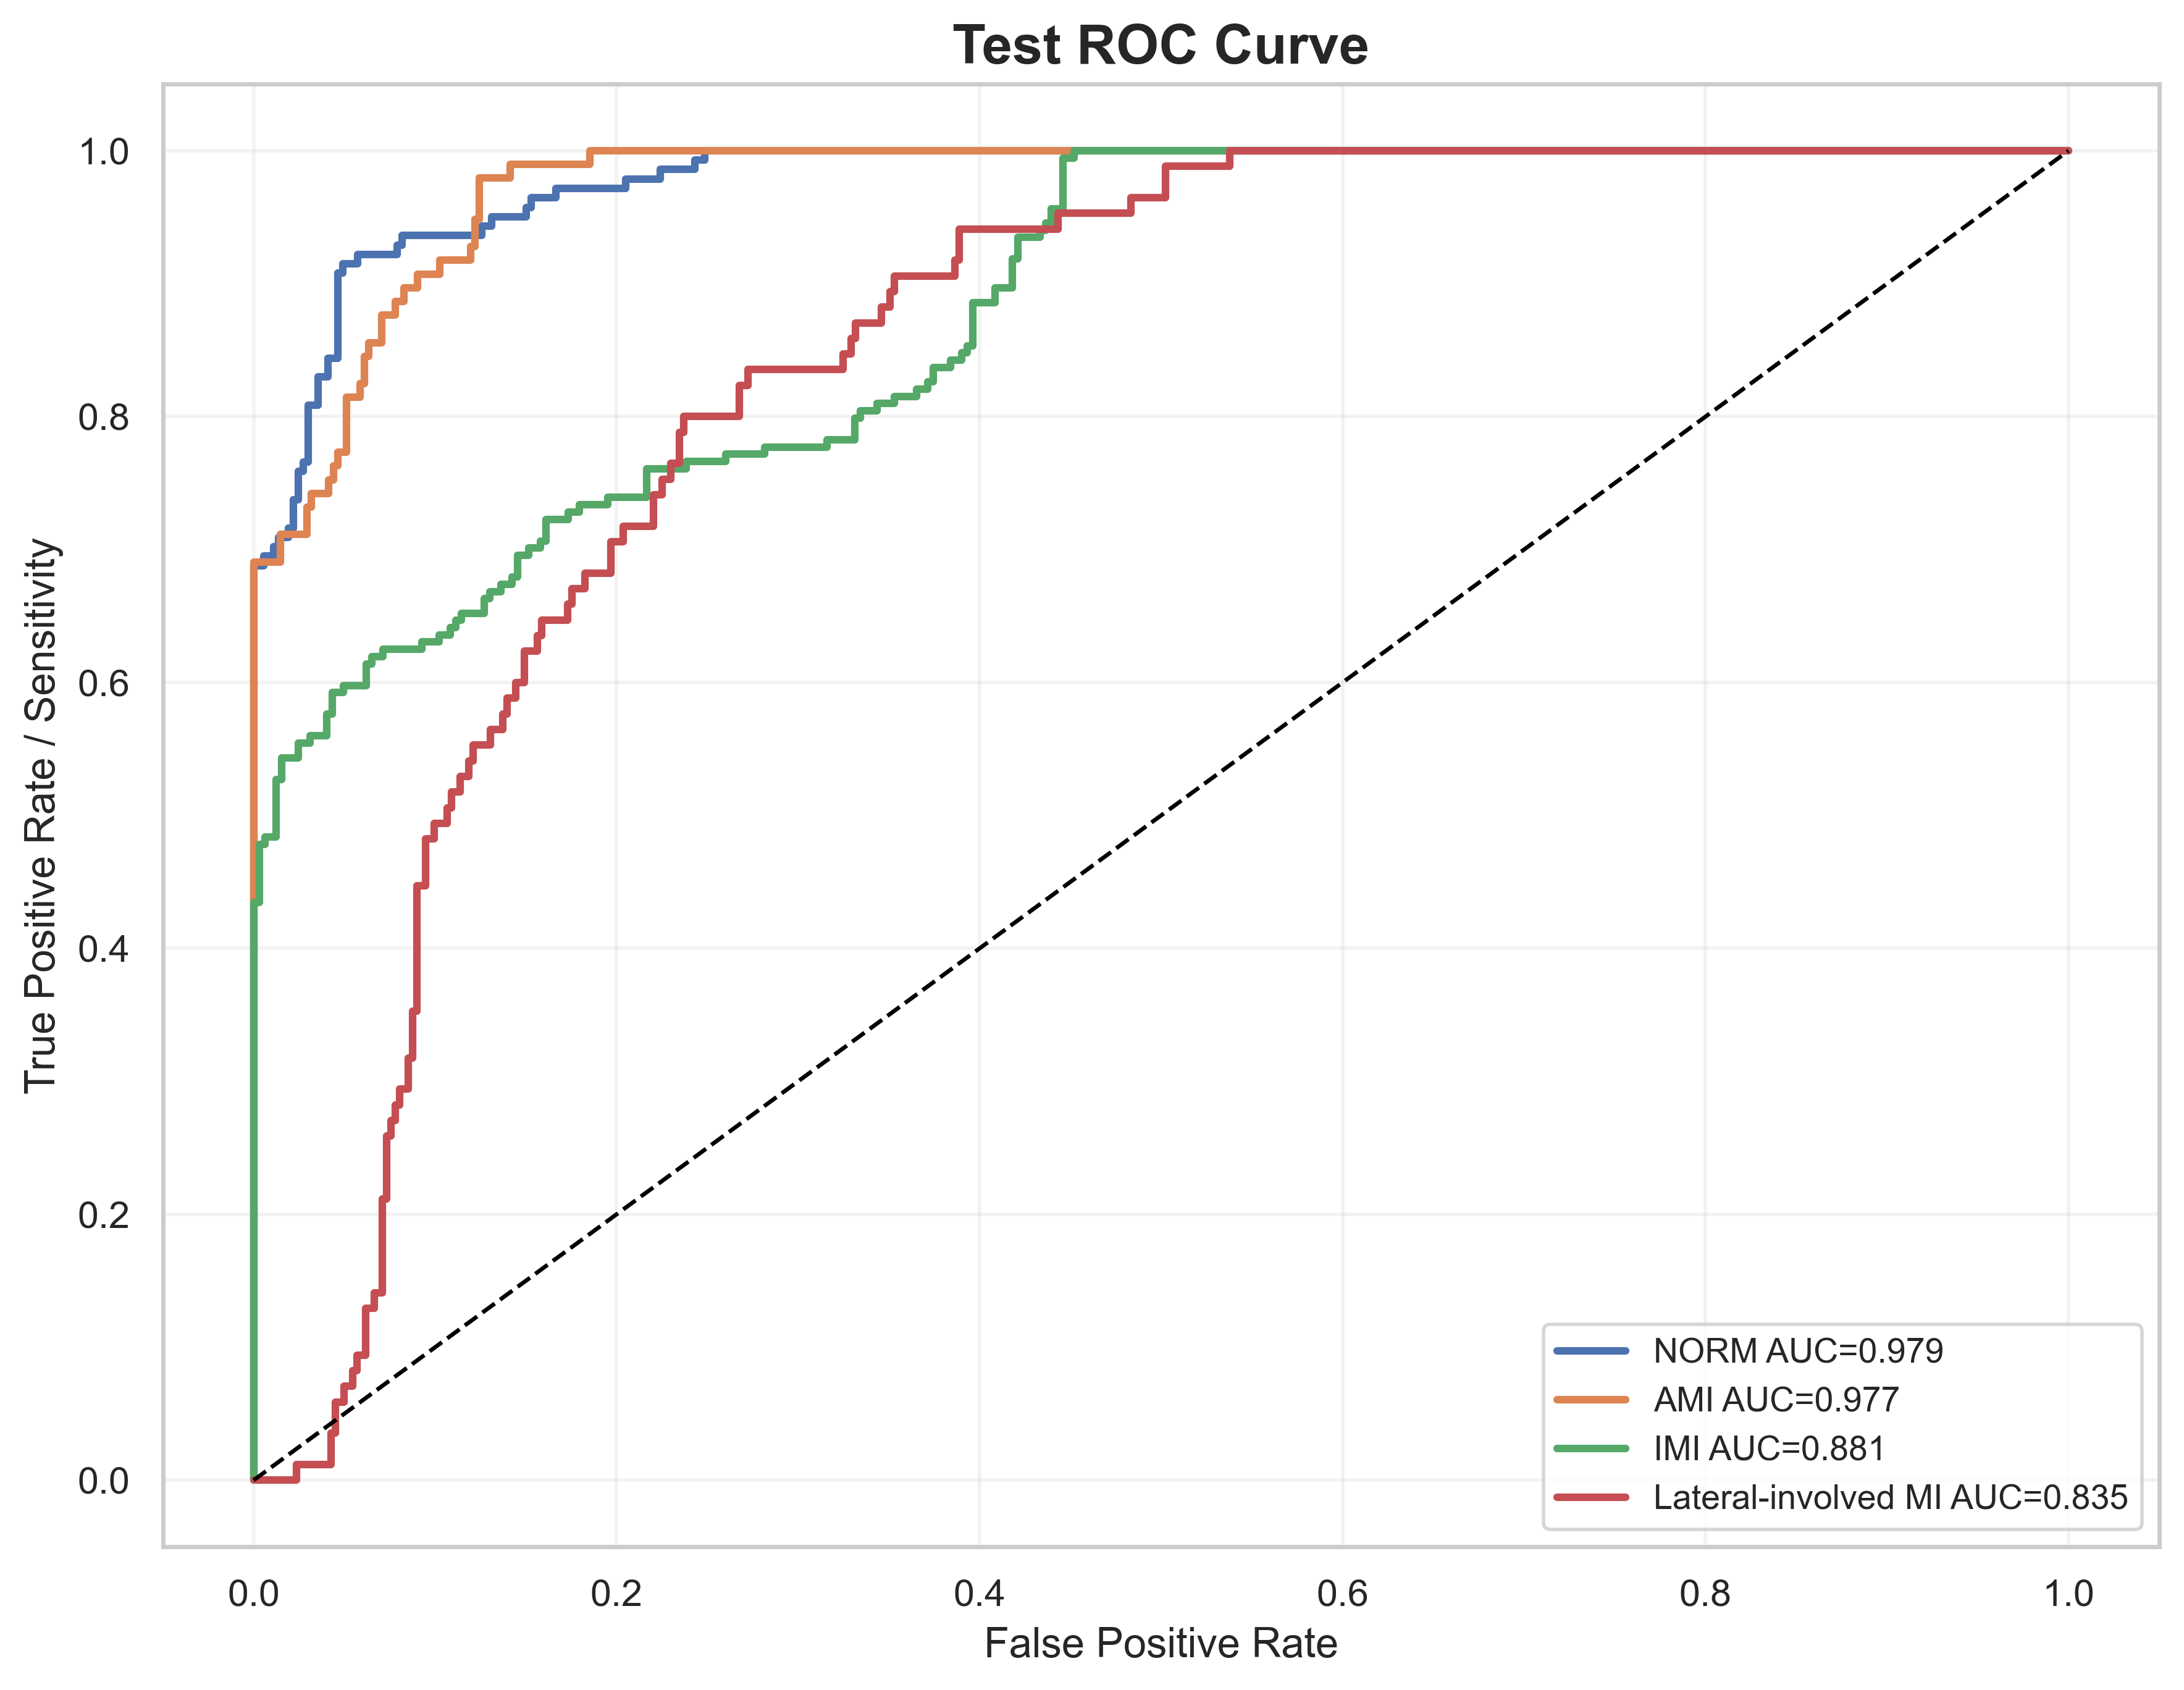

The file beside this chart, header and first rows:
label, fpr, tpr, auc
NORM, 0.0, 0.0, 0.9793
NORM, 0.0, 0.007092, 0.9793
NORM, 0.0, 0.02128, 0.9793
NORM, 0.0, 0.03546, 0.9793
NORM, 0.0, 0.0922, 0.9793
NORM, 0.0, 0.1064, 0.9793
NORM, 0.0, 0.3759, 0.9793
NORM, 0.0, 0.3901, 0.9793
NORM, 0.0, 0.6879, 0.9793
NORM, 0.005464, 0.6879, 0.9793
NORM, 0.005464, 0.695, 0.9793
NORM, 0.01093, 0.695, 0.9793
NORM, 0.01093, 0.7021, 0.9793
NORM, 0.01366, 0.7021, 0.9793
NORM, 0.01366, 0.7092, 0.9793
NORM, 0.01913, 0.7092, 0.9793
NORM, 0.01913, 0.7163, 0.9793
NORM, 0.02186, 0.7163, 0.9793
NORM, 0.02186, 0.7376, 0.9793
NORM, 0.02459, 0.7376, 0.9793
NORM, 0.02459, 0.7589, 0.9793
NORM, 0.02732, 0.7589, 0.9793
NORM, 0.02732, 0.766, 0.9793
NORM, 0.03005, 0.766, 0.9793
NORM, 0.03005, 0.8085, 0.9793
NORM, 0.03552, 0.8085, 0.9793
NORM, 0.03552, 0.8298, 0.9793
NORM, 0.04098, 0.8298, 0.9793
NORM, 0.04098, 0.844, 0.9793
NORM, 0.04645, 0.844, 0.9793
NORM, 0.04645, 0.9078, 0.9793
NORM, 0.04918, 0.9078, 0.9793
NORM, 0.04918, 0.9149, 0.9793
NORM, 0.05738, 0.9149, 0.9793
NORM, 0.05738, 0.922, 0.9793
NORM, 0.07923, 0.922, 0.9793
NORM, 0.07923, 0.9291, 0.9793
NORM, 0.08197, 0.9291, 0.9793
NORM, 0.08197, 0.9362, 0.9793
NORM, 0.1257, 0.9362, 0.9793
NORM, 0.1257, 0.9433, 0.9793
NORM, 0.1311, 0.9433, 0.9793
NORM, 0.1311, 0.9504, 0.9793
NORM, 0.1503, 0.9504, 0.9793
NORM, 0.1503, 0.9574, 0.9793
NORM, 0.153, 0.9574, 0.9793
NORM, 0.153, 0.9645, 0.9793
NORM, 0.1667, 0.9645, 0.9793
NORM, 0.1667, 0.9716, 0.9793
NORM, 0.2049, 0.9716, 0.9793
NORM, 0.2049, 0.9787, 0.9793
NORM, 0.224, 0.9787, 0.9793
NORM, 0.224, 0.9858, 0.9793
NORM, 0.2432, 0.9858, 0.9793
NORM, 0.2432, 0.9929, 0.9793
NORM, 0.2486, 0.9929, 0.9793
NORM, 0.2486, 1.0, 0.9793
NORM, 1.0, 1.0, 0.9793
AMI, 0.0, 0.0, 0.9767
AMI, 0.0, 0.01031, 0.9767
... 277 more rows
